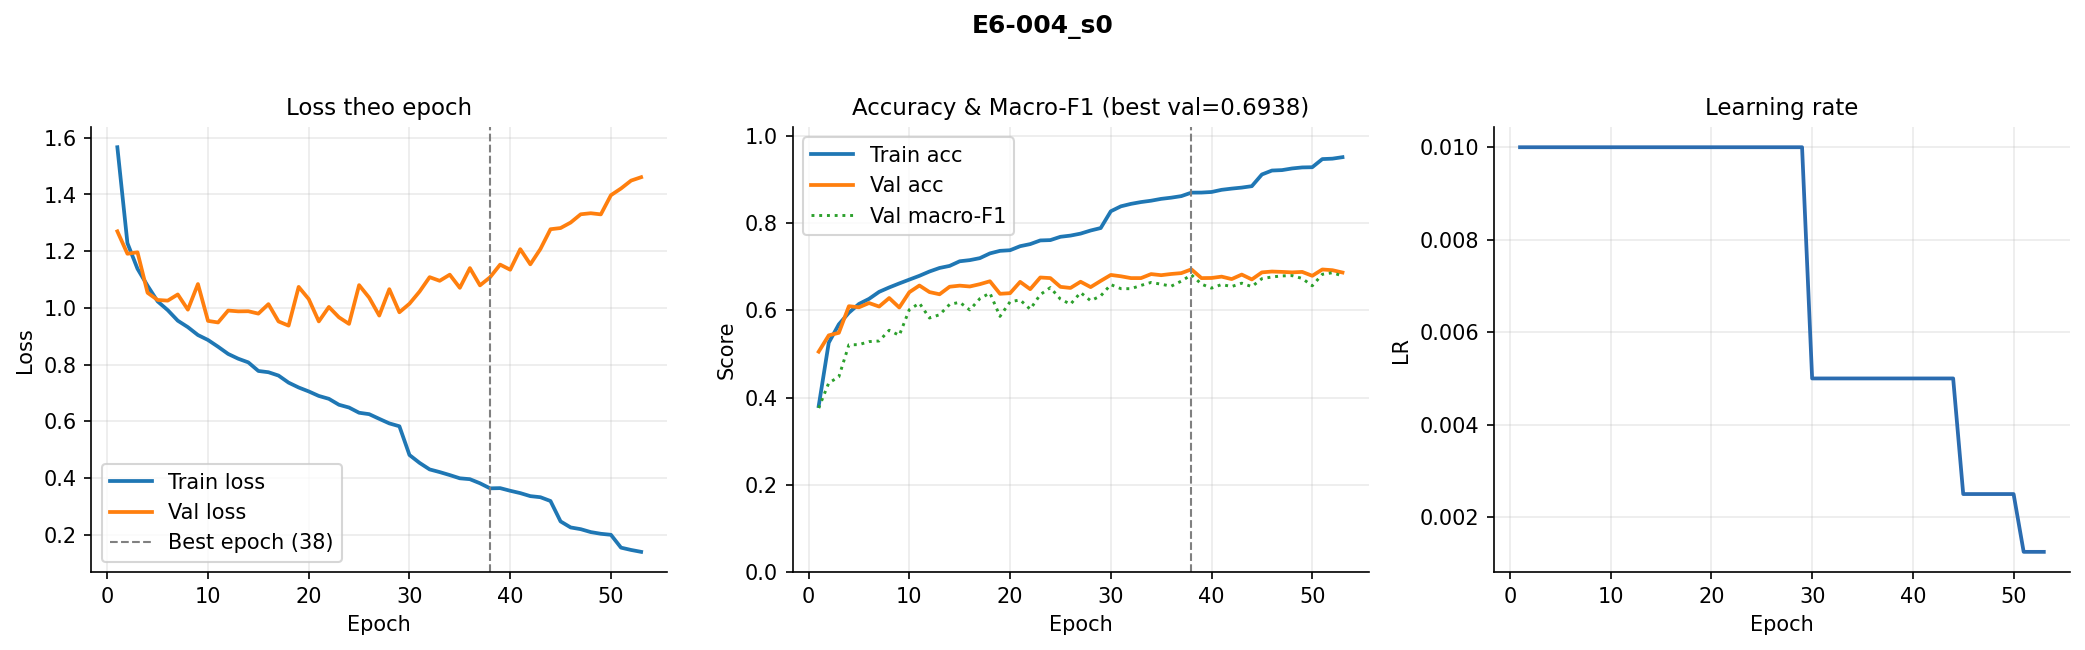

Values plotted in this chart, from the file beside it:
epoch, train_loss, val_loss, train_acc, val_acc, val_macro_f1, lr
1, 1.567, 1.27, 0.3804, 0.5052, 0.376, 0.01
2, 1.228, 1.191, 0.5258, 0.5425, 0.4335, 0.01
3, 1.138, 1.196, 0.5678, 0.5483, 0.4474, 0.01
4, 1.078, 1.053, 0.5944, 0.6094, 0.5209, 0.01
5, 1.023, 1.028, 0.6145, 0.6069, 0.5212, 0.01
6, 0.992, 1.026, 0.6261, 0.6166, 0.5282, 0.01
7, 0.9547, 1.047, 0.6422, 0.6085, 0.5297, 0.01
8, 0.932, 0.9937, 0.6523, 0.628, 0.5542, 0.01
9, 0.9042, 1.084, 0.6615, 0.6063, 0.5425, 0.01
10, 0.8867, 0.954, 0.6703, 0.6414, 0.6015, 0.01
11, 0.8629, 0.9485, 0.679, 0.6567, 0.6163, 0.01
12, 0.8375, 0.9906, 0.6888, 0.6417, 0.5822, 0.01
13, 0.8207, 0.9877, 0.697, 0.6367, 0.5898, 0.01
14, 0.8077, 0.9881, 0.7017, 0.6539, 0.6135, 0.01
15, 0.7775, 0.9797, 0.7123, 0.6565, 0.6183, 0.01
16, 0.773, 1.013, 0.7149, 0.6545, 0.6008, 0.01
17, 0.7612, 0.9521, 0.7195, 0.6598, 0.6266, 0.01
18, 0.7363, 0.9373, 0.7303, 0.6665, 0.6395, 0.01
19, 0.7192, 1.074, 0.7362, 0.6378, 0.5859, 0.01
20, 0.7053, 1.031, 0.7376, 0.6392, 0.6195, 0.01
21, 0.6894, 0.9521, 0.7468, 0.6651, 0.6237, 0.01
22, 0.6792, 1.003, 0.7516, 0.6484, 0.6024, 0.01
23, 0.6582, 0.9667, 0.76, 0.6751, 0.6359, 0.01
24, 0.6484, 0.9435, 0.7608, 0.6737, 0.6519, 0.01
25, 0.6301, 1.08, 0.7684, 0.6537, 0.6255, 0.01
26, 0.6251, 1.036, 0.7712, 0.6512, 0.6139, 0.01
27, 0.6086, 0.9729, 0.7757, 0.6654, 0.6406, 0.01
28, 0.5925, 1.066, 0.7828, 0.6531, 0.6218, 0.01
29, 0.5824, 0.9844, 0.7885, 0.6673, 0.633, 0.01
30, 0.4811, 1.015, 0.8269, 0.681, 0.6588, 0.005
31, 0.4533, 1.057, 0.8382, 0.6779, 0.6495, 0.005
32, 0.4302, 1.108, 0.8438, 0.6737, 0.6494, 0.005
33, 0.4208, 1.095, 0.848, 0.6737, 0.657, 0.005
34, 0.4103, 1.117, 0.8511, 0.6829, 0.6638, 0.005
35, 0.3989, 1.071, 0.8553, 0.6804, 0.6597, 0.005
36, 0.3958, 1.14, 0.8581, 0.6832, 0.6552, 0.005
37, 0.3813, 1.079, 0.8616, 0.6851, 0.6668, 0.005
38, 0.3635, 1.108, 0.8696, 0.6938, 0.6812, 0.005
39, 0.3642, 1.153, 0.8697, 0.6737, 0.6599, 0.005
40, 0.3549, 1.134, 0.8711, 0.674, 0.6508, 0.005
41, 0.3467, 1.207, 0.876, 0.6771, 0.6589, 0.005
42, 0.336, 1.154, 0.8788, 0.6715, 0.6544, 0.005
43, 0.3322, 1.208, 0.8812, 0.6818, 0.6621, 0.005
44, 0.3188, 1.277, 0.8844, 0.6707, 0.6542, 0.005
45, 0.2469, 1.282, 0.9112, 0.6868, 0.6724, 0.0025
46, 0.2256, 1.301, 0.9202, 0.6888, 0.6763, 0.0025
47, 0.2195, 1.33, 0.9212, 0.6879, 0.6788, 0.0025
48, 0.2092, 1.334, 0.925, 0.6868, 0.6794, 0.0025
49, 0.2032, 1.33, 0.9273, 0.6879, 0.6729, 0.0025
50, 0.1996, 1.397, 0.9278, 0.679, 0.656, 0.0025
51, 0.1543, 1.421, 0.9465, 0.6935, 0.6825, 0.00125
52, 0.1462, 1.449, 0.9474, 0.6918, 0.686, 0.00125
53, 0.1395, 1.461, 0.9509, 0.6865, 0.6788, 0.00125
